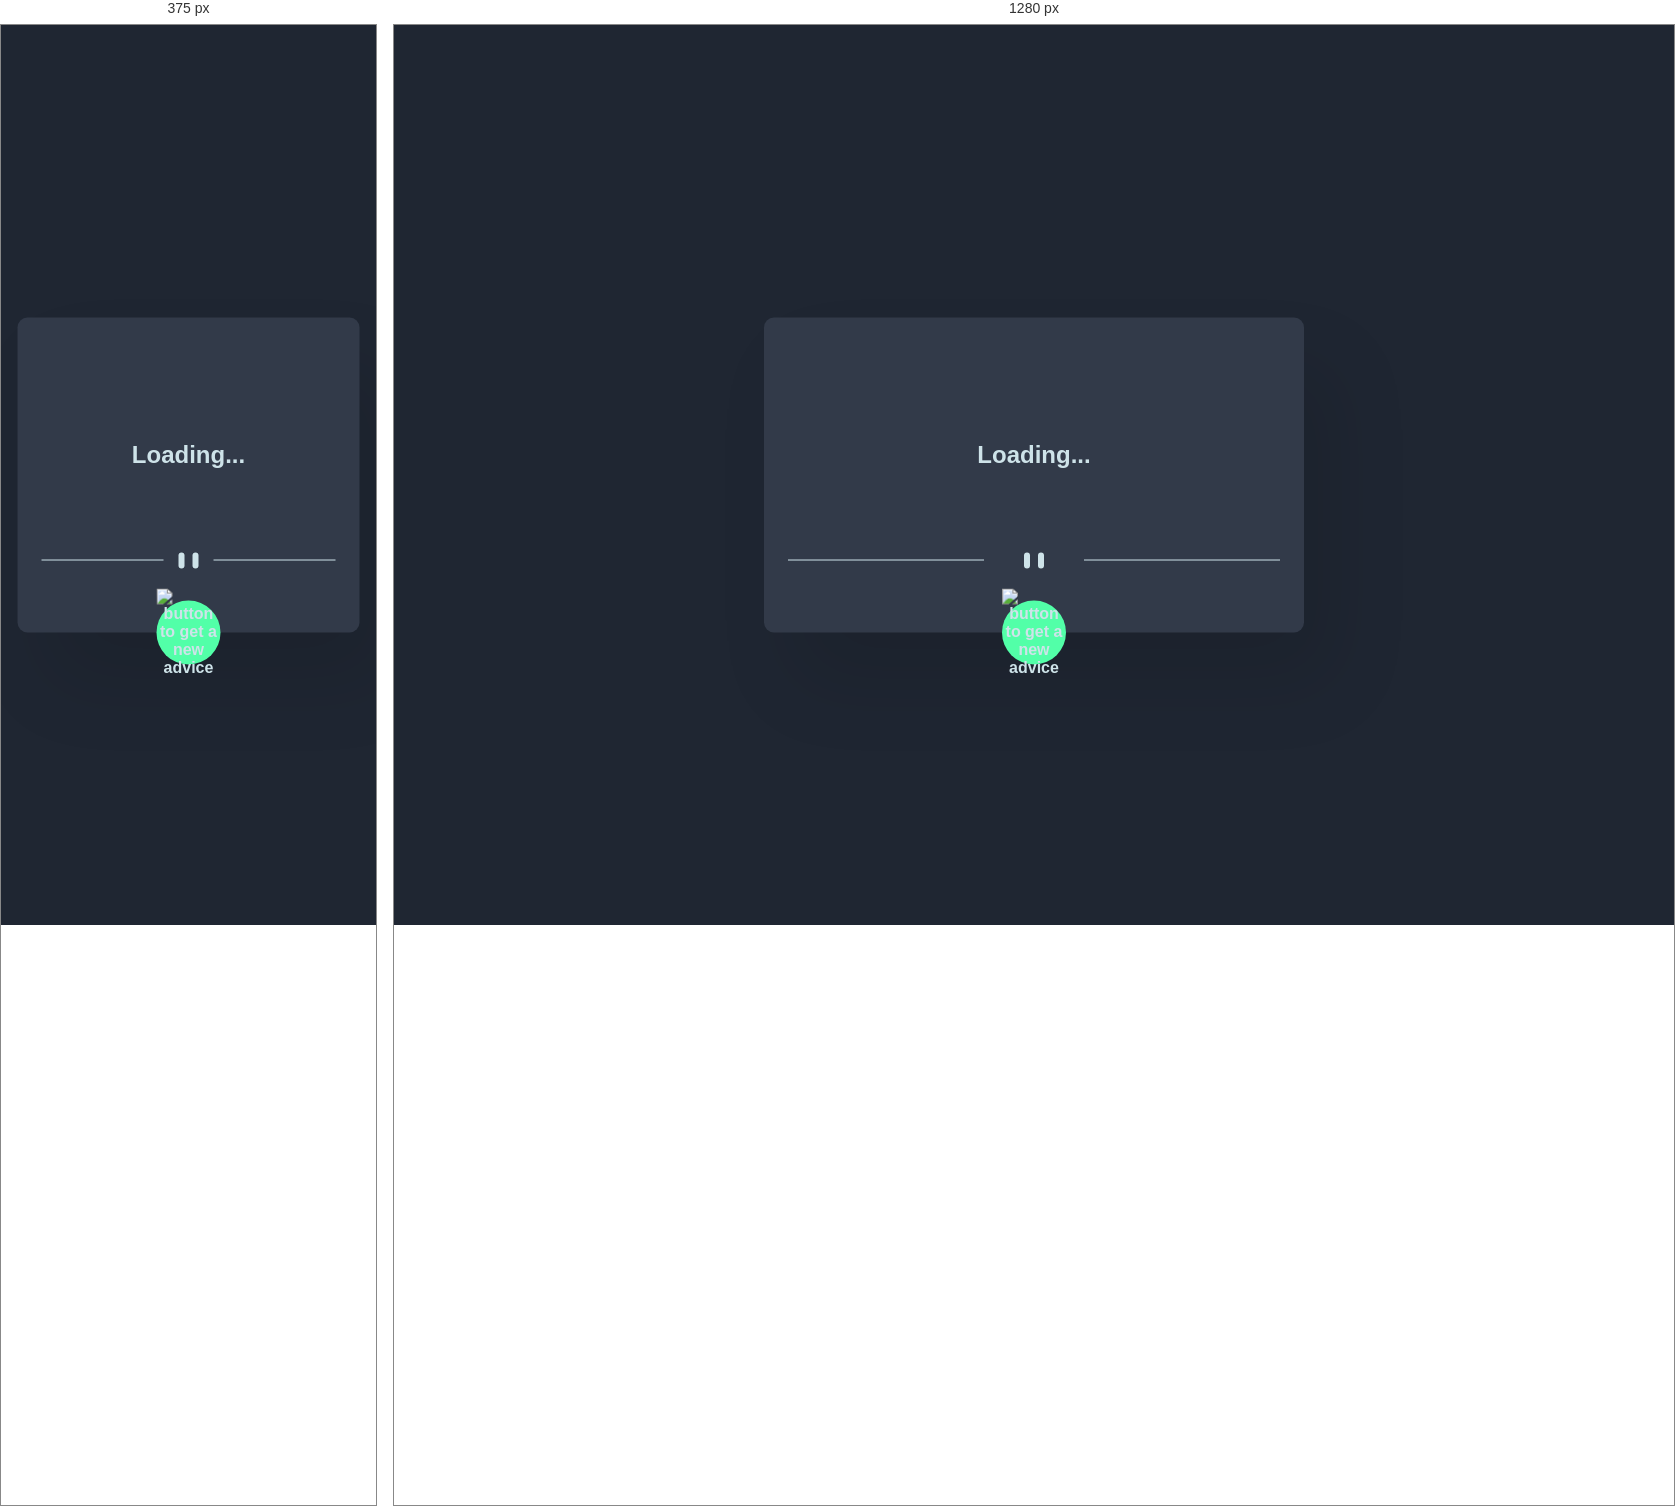
Rendered at 375 px and 1280 px, left to right.

<!-- file: index.html -->
<!DOCTYPE html>
<html lang="en">
  <head>
    <meta charset="UTF-8" />
    <meta http-equiv="X-UA-Compatible" content="IE=edge" />
    <meta name="viewport" content="width=device-width, initial-scale=1.0" />

    <link
      rel="icon"
      type="image/png"
      sizes="32x32"
      href="./images/favicon-32x32.png"
    />

    <link rel="preconnect" href="https://fonts.googleapis.com" />
    <link rel="preconnect" href="https://fonts.gstatic.com" crossorigin />
    <link
      href="https://fonts.googleapis.com/css2?family=Manrope:wght@800&display=swap"
      rel="stylesheet"
    />

    <link rel="stylesheet" href="style.css" />

    <script src="script.js"></script>

    <title>Advice Generator 1.0</title>
  </head>
  <body>
    <main>
      <section class="card">
        <h2 id="id" class="id"></h2>
        <h1 id="advice" class="advice">Loading...</h1>

        <div class="bar">
          <div class="rectangle"></div>
          <div class="middle-rec">
            <div class="mid-rec"></div>
            <div class="mid-rec"></div>
          </div>
          <div class="rectangle"></div>
        </div>

        <button onClick="getAdvice()" class="btn-circle">
          <img
            class="dice"
            src="./images/icon-dice.svg"
            alt="button to get a new advice"
          />
        </button>
      </section>
    </main>
  </body>
</html>


/* @media block from style.css */
@media only screen and (min-width: 600px) {
  .card {
    width: 33.75rem;
    height: 20.75;
  }

  .rectangle {
    width: 12.25rem;
  }
}